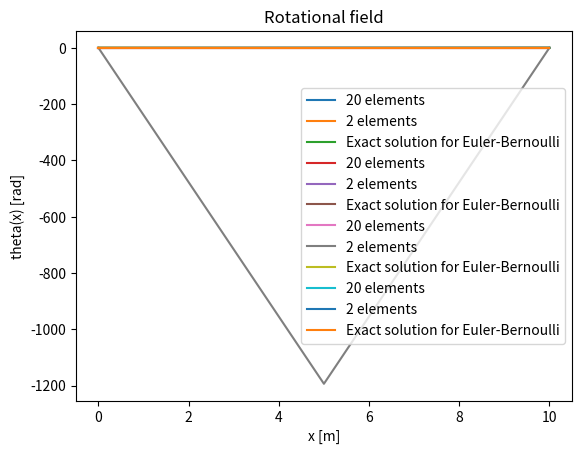

Source code (Python):
# This code was originally prepared for the course LGCIV1023 (Stabilité des Constructions), on Decembre 3 2019
# [redacted]
# [redacted]
# [redacted]
# Application of the displacement method to solve frame structures

"""### 0: INTRODUCTION

This code written for Python / Google Colaboraty / Jupyter notebook aims to go step by step through a numerical solution of a frame structure with the stiffness or displacement method.

To do this, simply run each cell of code one after the other and check what each one does.

#### IMPORTANT

Before starting, it is also necessary to run all the cells signaled with #DEFINITIONS within this section header, which define the different functions and libraries that will be used in the rest of the code.
"""

# DEFINITIONS
# Import the required libraries
import numpy as np
import matplotlib.pyplot as plt
from numpy.linalg import inv
import time
import math

# DEFINITIONS
# Display of the element undeformed configuration based on the connectivity (incidence) matrix

def PlotUndeformed(coord, connect) : 

    for i in range(len(connect)) : 
        plt.plot( [coord[0][connect[i][0]] , coord[0][connect[i][1]]] , 
                [coord[1][connect[i][0]] , coord[1][connect[i][1]]] , 
                '#000000' ) 
    
    plt.plot(Coord[0], Coord[1], 'ro')
    
    for i in range(len(coord[1])) : 
        plt.annotate(str(i), (coord[0][i], coord[1][i]))
    
    plt.axis('equal')
    plt.grid()
    plt.show()

# DEFINITIONS
# Display of the deformed configuration of the element

def PlotDeformed(coord, connect, displ, scale) : 
    
    coord_def = coord + displ * scale
    
    for i in range(len(connect)) : 
        plt.plot( [coord[0][connect[i][0]] , coord[0][connect[i][1]]] , 
                [coord[1][connect[i][0]] , coord[1][connect[i][1]]] , 
                '#000000' ) 
        plt.plot([coord_def[0][connect[i][0]] , coord_def[0][connect[i][1]]] , 
                [coord_def[1][connect[i][0]] , coord_def[1][connect[i][1]]] , 
                'r-', linewidth=0.5)
    
    plt.plot(coord[0], coord[1], 'ro')
    
    for i in range(len(coord[1])) : 
        plt.annotate(str(i), (coord[0][i], coord[1][i]))
    
    plt.axis('equal')
    plt.grid()
    plt.show()

# DEFINITIONS
# Display of the shear forces

def PlotShear(coord, connect, Shear) :
    raise NotImplementedError
    
    for i in range(len(connect)) : 
        plt.plot( [coord[0][connect[i][0]] , coord[0][connect[i][1]]] , 
                [coord[1][connect[i][0]] , coord[1][connect[i][1]]] , 
                '#000000' ) 
    
    plt.plot(coord[0], coord[1], 'ro')
    
    for i in range(len(connect)) : 
        plt.plot( [coord[0][connect[i][0]], coord[0][connect[i][1]]], 
                [coord[1][connect[i][0]]+ Shear[i][0], coord[1][connect[i][1]]+ Shear[i][1]] , 
                'g' )
        if not (i == len(connect) or i == 0) : 
            plt.plot([coord[0][connect[i][0]], coord[0][connect[i][0]]], 
                [coord[1][connect[i][0]]+ Shear[i-1][1], coord[1][connect[i][1]]+ Shear[i][0]] , 
                'g' )
        elif i == 0 : 
            plt.plot([coord[0][connect[i][0]], coord[0][connect[i][0]]], 
                [coord[1][connect[i][0]], coord[1][connect[i][1]]+ Shear[i][0]] , 
                'g' )
        if i == len(connect) - 1 : 
            plt.plot([coord[0][connect[i][1]], coord[0][connect[i][1]]], 
                [coord[1][connect[i][1]]+ Shear[i][1], coord[1][connect[i][1]]],  
                'g' )
    plt.title('Shear forces')
    plt.xlabel('x [m]')
    plt.ylabel('Shear force [N]')
    plt.grid()
    plt.show()

def PlotBending(coord, connect, Bending, Shear) :
    raise NotImplementedError

    for i in range(len(connect)) : 
        plt.plot( [coord[0][connect[i][0]] , coord[0][connect[i][1]]] , 
                [coord[1][connect[i][0]] , coord[1][connect[i][1]]] , 
                '#000000' ) 
    
    plt.plot(coord[0], coord[1], 'ro')
    Starting_point = 0
    
    for i in range(len(connect)) : 
        L = abs(coord[0][connect[i][1]] - coord[0][connect[i][0]])
        x = np.linspace(0, L)
        a =  - (Shear[i][1] - Shear[i][0]) / (2*L)
        b =  - Shear[i][0]
        c = Bending[i][0]
        M = a * x ** 2 + b * x + c
        
        plt.plot(x+Starting_point,M,'r')
        
        Starting_point += L
                     
        if not (i == len(connect) or i == 0) : 
            plt.plot([coord[0][connect[i][0]], coord[0][connect[i][0]]], 
                [coord[1][connect[i][0]]+ Bending[i-1][1], coord[1][connect[i][1]]+ Bending[i][0]] , 
                'r' )
        elif i == 0 : 
            plt.plot([coord[0][connect[i][0]], coord[0][connect[i][0]]], 
                [coord[1][connect[i][0]], coord[1][connect[i][1]]+ Bending[i][0]] , 
                'r' )
        if i == len(connect) - 1 : 
            plt.plot([coord[0][connect[i][1]], coord[0][connect[i][1]]], 
                [coord[1][connect[i][1]]+ Bending[i][1], coord[1][connect[i][1]]],  
                'r' )
    plt.title('Bending moments')
    plt.xlabel('x [m]')
    plt.ylabel('Bending moment [Nm]')
    plt.grid()
    plt.show()

def plot_bending(coord, connect, xs, bending,save = None):
    for i in range(len(connect)) : 
        plt.plot( [coord[0][connect[i][0]] , coord[0][connect[i][1]]] , 
                [coord[1][connect[i][0]] , coord[1][connect[i][1]]] , 
                '#000000' )
    plt.plot(coord[0], coord[1], 'ro')
    plt.plot(np.ravel(xs, order='C'), np.ravel(bending, order='C'), 'r')
    plt.title('Bending moment along the beam')
    plt.xlabel('x [m]')
    plt.ylabel('Bending moment [Nm]')
    plt.grid()
    if save is not None:
        plt.savefig(save,bbox_inches='tight')
    plt.show()

def plot_shear(coord, connect, xs, shear,save = None):
    for i in range(len(connect)) : 
        plt.plot( [coord[0][connect[i][0]] , coord[0][connect[i][1]]] , 
                [coord[1][connect[i][0]] , coord[1][connect[i][1]]] , 
                '#000000' ) 
    plt.plot(coord[0], coord[1], 'ro')
    plt.plot(np.ravel(xs, order='C'), np.ravel(shear, order='C'), 'g')
    plt.title('Shear force along the beam')
    plt.xlabel('x [m]')
    plt.ylabel('Shear force [N]')
    plt.grid()
    if save is not None:
        plt.savefig(save,bbox_inches='tight')
    plt.show()

"""### 1: INPUT

All parameters that need to be set by the user are listed in this section with # USER
"""

# Parameters of the problem

# MATERIAL
EA = 4e10 # [N]
EI = 4e9 # [Nm^2]
v = 0.2 # [/]
k = 5/6 # [/]
GA = EA/(2*(1+v)) # [N]
GAc = GA*k # [N]


# USER
# Coordinates of the nodes: x in the first line and y in the second line, in [m].



def beam_mesh(n, L):
    """
    Mesh the beam with n nodes and length L
    Input:
        n: int number of nodes
        L: float length of the beam
    Output:
        Coord: np.array of shape (2,n) containing the coordinates of the nodes
        Connect: np.array of shape (n-1,2) containing the connectivity of the nodes
        Elem_Types : np.array of shape (n-1) containing the type of element (6 DoFs)
    """
    Coord = np.zeros((2,n))
    for i in range(n):
        Coord[0][i] = i*L/(n-1)
        Coord[1][i] = 0
    Connect = np.array([[i, i+1] for i in range(n-1)])
    Elem_Types = np.array([6]*(n-1))
    return Coord, Connect, Elem_Types


    
def calcul(n,L,timoshenko, SelRedInt=False,NL=False):
    # Strucutre connectivity matrix and coordinates of the nodes
    # Defining the type of Element : 6 or 5 DoFs (5 - to complete in Assignment)
    Coord, Connect, Elem_Types = beam_mesh(n,L)


    #PlotUndeformed(Coord, np.array([[0,0]])) # Display of nodes

    # Total number of degrees of freedom + numbering
    No_Ddl = len(Coord[1])*3  # 3 DoF per node
    Num_Ddl = np.arange(No_Ddl) # Indexing starts at 0 in Python
    print('The structure has ' + str(No_Ddl) + ' degrees of freedom')
            
    #PlotUndeformed(Coord, Connect)

    # Total number of elements
    No_Elem = len(Connect)
    print("The structure is composed of " + str(No_Elem) + " elements.")

    # USER
    # Fixed degrees of freedom
    # Structure:
    #Fixed_DoF = np.array([0,1,7])
    Fixed_DoF = np.array([0,1,No_Ddl-2])

    # Free degrees of freedom
    Free_DoF = np.delete(Num_Ddl, Fixed_DoF)

    #print("The free degrees of freedom are:")
    #print(Free_DoF)

    # Nodal loads

    # Initialization
    P = np.zeros(No_Ddl)

    # USER
    # in [N] and [m]

    # Structure:
    ## Ici on prend en compte que les ddls libres, pas ceux bloqué par les réactions d'appui
    P_f = np.zeros(len(Free_DoF))
    P_f[(No_Ddl//2)-2] = -40e3 # [N]
    P_f[len(Free_DoF)-2] = -2000e3 # [N]


    # Building other vectors:
    P[Free_DoF] = P_f

    # USER

    # Bridge:
    AE_Elem = np.ones(No_Elem)*EA
    EI_Elem = np.ones(No_Elem)*EI
    GAc_Elem = np.ones(No_Elem)*GAc

    # Variable used to magnify the plot of deformed shape, if needed
    Scale = 1000

    """### 2: COMPUTATIONS

    #### Phase 1: Initialization of vectors and matrices
    """

    # Initialization of the vector of structural displacements
    U = np.zeros(No_Ddl)
    # The displacement vector corresponding to the fixed degrees of freedom is a zero vector
    U_d = U[Fixed_DoF]

    # Initialization of the local and global stiffness matrices of the elements, and of the structural stiffness matrix
    K_str = np.zeros((No_Ddl, No_Ddl))
    k_elem_loc = np.zeros((No_Elem,6,6))  # MODIFIE
    k_elem_glob = np.zeros((No_Elem,6,6))

    # Initialization of the matrices containing : 
    # 1. The length of the elements
    L_Elem = np.zeros(No_Elem)
    # 2. Rotation matrix for each element
    r_C = np.zeros((No_Elem,6,6)) #MODIFIE
    # 3. Assembly matrix
    Assemblage = np.zeros((No_Elem, 6))

    """#### Phase 2: Elements' length, rotation matrices, and assembly matrix
    Loop over the elements to calculate their respective lengths, rotation matrices, and assembly matrix
    """

    for i in range(No_Elem) : 
        
        # 1. Element's length
        L_x = Coord[0][Connect[i][1]] - Coord[0][Connect[i][0]]  # Length in x
        L_y = Coord[1][Connect[i][1]] - Coord[1][Connect[i][0]]  # Length in y 
        L_Elem[i] = np.sqrt(L_x**2 + L_y**2)
        
        # 2. Rotation matrices [[cos sin 0 0],[0 0 cos sin]]
        sin = L_y / L_Elem[i] # Sine of the rotation angle of truss element i
        cos = L_x / L_Elem[i] # Cosine of the rotation angle of truss element i
        r_C[i] = np.array([[cos, sin, 0, 0, 0, 0],
                        [-sin, cos, 0, 0, 0, 0],
                        [0, 0, 1, 0, 0, 0],
                        [0, 0, 0, cos, sin, 0],
                        [0, 0, 0, -sin, cos, 0],
                        [0, 0, 0, 0, 0, 1]])  #MODIFIE
        
        # Auxiliary matrices for the assembly: positioning of local matrices in the global matrix
        Assemblage[i] = np.array([Connect[i][0]*3, 
                                Connect[i][0]*3+1,
                                Connect[i][0]*3+2,
                                Connect[i][1]*3,
                                Connect[i][1]*3+1,
                                Connect[i][1]*3+2])
        Assemblage = Assemblage.astype(int)

    """#### Phase 3: Computation of local stiffness matrices
    Loop through the elements to calculate their respective local stiffness matrices in the local (k_loc) and global (k_glob) reference system, followed by assembly into the structural stiffness matrix 
    NOTE: the matrix product is written '@' in Python
    """

    for elem in range(No_Elem) : 
        
        # Stiffness matrices in the local reference system, 6 DoF
        if not timoshenko and Elem_Types[elem] == 6: 
            k_elem_loc[elem] = np.array([[AE_Elem[elem]/L_Elem[elem], 0, 0, -AE_Elem[elem]/L_Elem[elem], 0, 0],
                                        [0, 12*EI_Elem[elem]/L_Elem[elem]**3,  6*EI_Elem[elem]/L_Elem[elem]**2, 0,  -12*EI_Elem[elem]/L_Elem[elem]**3,  6*EI_Elem[elem]/L_Elem[elem]**2],
                                        [0, 6*EI_Elem[elem]/L_Elem[elem]**2,   4*EI_Elem[elem]/L_Elem[elem],   0,   -6*EI_Elem[elem]/L_Elem[elem]**2,   2*EI_Elem[elem]/L_Elem[elem]],
                                        [-AE_Elem[elem]/L_Elem[elem], 0, 0, AE_Elem[elem]/L_Elem[elem], 0, 0],
                                        [0, -12*EI_Elem[elem]/L_Elem[elem]**3, -6*EI_Elem[elem]/L_Elem[elem]**2, 0,  12*EI_Elem[elem]/L_Elem[elem]**3,   -6*EI_Elem[elem]/L_Elem[elem]**2],
                                        [0, 6*EI_Elem[elem]/L_Elem[elem]**2,   2*EI_Elem[elem]/L_Elem[elem],  0,    -6*EI_Elem[elem]/L_Elem[elem]**2,   4*EI_Elem[elem]/L_Elem[elem]]])  #MODIFIE
        
        # TO COMPLETE
        # Stiffness matrices in the local reference system, 5 DoF
        elif not timoshenko and Elem_Types[elem] == 5: 
            # the idea is to use a local 6x6 matrix and add 0 and 1 to cancel the effect of the DoF not considered
            k_elem_loc[elem] = np.array([[AE_Elem[elem]/L_Elem[elem], 0, 0, -AE_Elem[elem]/L_Elem[elem], 0,0],
                                        [0, 3*EI_Elem[elem]/L_Elem[elem]**3,  3*EI_Elem[elem]/L_Elem[elem]**2, 0,  -3*EI_Elem[elem]/L_Elem[elem]**3,0],
                                            [0, 3*EI_Elem[elem]/L_Elem[elem]**2,   3*EI_Elem[elem]/L_Elem[elem],   0,   -3*EI_Elem[elem]/L_Elem[elem]**2,0],
                                            [-AE_Elem[elem]/L_Elem[elem], 0, 0, AE_Elem[elem]/L_Elem[elem], 0,0],
                                            [0, -3*EI_Elem[elem]/L_Elem[elem]**3, -3*EI_Elem[elem]/L_Elem[elem]**2, 0,  3*EI_Elem[elem]/L_Elem[elem]**3,0],[0,0,0,0,0,1]])  #MODIFIE

        elif timoshenko and not SelRedInt:
            k_elem_loc[elem] = np.array([[AE_Elem[elem]/L_Elem[elem], 0, 0, -AE_Elem[elem]/L_Elem[elem], 0, 0],
                                        [0,GAc_Elem[elem]/L_Elem[elem], GAc_Elem[elem]/2, 0, -GAc_Elem[elem]/L_Elem[elem],  GAc_Elem[elem]/2],
                                        [0,GAc_Elem[elem]/2, EI_Elem[elem]/L_Elem[elem]+L_Elem[elem]*GAc_Elem[elem]/3, 0,   -GAc_Elem[elem]/2,  -EI_Elem[elem]/L_Elem[elem]+L_Elem[elem]*GAc_Elem[elem]/6],
                                        [-AE_Elem[elem]/L_Elem[elem], 0, 0, AE_Elem[elem]/L_Elem[elem], 0, 0],
                                        [0, -GAc_Elem[elem]/L_Elem[elem], -GAc_Elem[elem]/2, 0, GAc_Elem[elem]/L_Elem[elem], -GAc_Elem[elem]/2],
                                        [0,GAc_Elem[elem]/2, -EI_Elem[elem]/L_Elem[elem]+L_Elem[elem]*GAc_Elem[elem]/6, 0, -GAc_Elem[elem]/2,  EI_Elem[elem]/L_Elem[elem]+L_Elem[elem]*GAc_Elem[elem]/3]])#MODIFIE
        elif timoshenko and SelRedInt:
            k_elem_loc[elem] = np.array([[AE_Elem[elem]/L_Elem[elem], 0, 0, -AE_Elem[elem]/L_Elem[elem], 0, 0],
                                        [0,GAc_Elem[elem]/L_Elem[elem], GAc_Elem[elem]/2, 0, -GAc_Elem[elem]/L_Elem[elem],  GAc_Elem[elem]/2],
                                        [0,GAc_Elem[elem]/2, EI_Elem[elem]/L_Elem[elem]+L_Elem[elem]*GAc_Elem[elem]/4, 0,   -GAc_Elem[elem]/2,  -EI_Elem[elem]/L_Elem[elem]+L_Elem[elem]*GAc_Elem[elem]/4],
                                        [-AE_Elem[elem]/L_Elem[elem], 0, 0, AE_Elem[elem]/L_Elem[elem], 0, 0],
                                        [0, -GAc_Elem[elem]/L_Elem[elem], -GAc_Elem[elem]/2, 0, GAc_Elem[elem]/L_Elem[elem], -GAc_Elem[elem]/2],
                                        [0,GAc_Elem[elem]/2, -EI_Elem[elem]/L_Elem[elem]+L_Elem[elem]*GAc_Elem[elem]/4, 0, -GAc_Elem[elem]/2,  EI_Elem[elem]/L_Elem[elem]+L_Elem[elem]*GAc_Elem[elem]/4]])
            
        # Stiffness matrices in the global reference system
        k_elem_glob[elem] = np.transpose(r_C[elem]) @ k_elem_loc[elem] @ r_C[elem]
        
        # Assembly of the global structural stiffness matrix
        for j in range(len(k_elem_glob[elem])) : 
            for k in range(len(k_elem_glob[elem])) : 
                K_str[Assemblage[elem][j]][Assemblage[elem][k]] += k_elem_glob[elem][j][k]

    if NL == True :
        Classical_NR_or_Disp_Control = 1 # 1 for classical Newton-Raphson method, 2 for displacement-control method
        F_verticale = np.linspace(0, P_f[(No_Ddl//2)-2], num = 100) # Use for NR with linear geometry (46)
        print(F_verticale)
        # Increments of lateral displacement in [m] (for Displacement-Control method)
        Delta_lat = np.linspace(0.0, -1.2, num=24)
        # Max no. of iterations for solver
        Max_no_iterations = 15  
        tol_force = 1000 # N 
        
        if Classical_NR_or_Disp_Control == 1: # Using classical Newton-Raphson method:
            No_increments = len(F_verticale) # la force verticale
        else:  # Using displacement-control method:
            No_increments = len(Delta_lat)    

        # 6 car 6 ddl par noeud
        U_conv = np.zeros((No_Ddl, No_increments),dtype = float) # ligne = diplacement/rotation (6), colonne = increment

        # Assigning the imposed displacement to the second DoF:
        if Classical_NR_or_Disp_Control == 2:
            U_conv[1,] = Delta_lat

        P_r_conv = np.zeros((No_Ddl, No_increments), dtype = float)
        K_str_conv = np.zeros((No_Ddl, No_Ddl, No_increments), dtype = float)
        Counter_Iterations = np.zeros((2, No_increments), dtype = float) # variable that stores the number of iterations per increment

        # Next commands are really not necessary, just filling in the first line in the variable Counter_Iterations with the imposed force / displacements
        # Further down the code we will add a 2nd line with the number of iterations for each of those imposed force / displacements
        if Classical_NR_or_Disp_Control == 1: # Using classical Newton-Raphson method:
            Counter_Iterations[0, ] = F_verticale
        else:  # Using displacement-control method:
            Counter_Iterations[0, ] = Delta_lat

        # Initializing residual:
        Res = np.zeros((No_Ddl),dtype = float)
        
        ## Cycle through the load increments:
        for i in range(No_increments):
            # Initialization of displacement vector for iterative procedure:
            if i ==0:
                U = U_conv[:, i].copy() # toutes les lignes de la colonne i+1
            else:
                # On prend le dernier déplacement de la solution précédente
                U = U_conv[:, i-1].copy() # vecteur de taille No_Ddl
                if Classical_NR_or_Disp_Control == 2:
                    U[1]=U_conv[1, i]
            
            # Convergence flag initialization (false => not converged true => converged):
            conv = False   
            # Initialization of the iteration counter:
            iteration = 0 
            ## global NR procedure
            while (conv == False and (iteration <= Max_no_iterations)): # Newton-Raphson iterations
                
                # State Determination - Computation of structural resisting forces (in the global reference system):
                
                # Introduce below the commands that allow to obtain the basic element displacements (in the basic reference system) from the nodal structural displacements (in the global reference system), considering nonlinear geometry:
                u_global_NL = U # contient tous les déplacements de TOUTE la structure
                
                u_loc_NL = np.zeros((No_Elem, 6)) 
                p_loc_NL = np.zeros((No_Elem, 6))
                p_global_NL = np.zeros((No_Elem,6)) 
                P_r_NL = np.zeros((No_Ddl))
                K_geo_NL = np.zeros((No_Elem,6,6))
                k_loc_NL = np.zeros((No_Elem,6,6))
                k_glob_NL = np.zeros((No_Elem,6,6))
                K_str_NL = np.zeros((No_Ddl, No_Ddl))
                
                for element in range(No_Elem) :
                    #### Compute the structural resisting forces P_r (in the global reference system) 
                    u_loc_NL[element] = r_C[element] @ u_global_NL[Assemblage[element]]
                    
                    L = L_Elem[element]
                    EA_elem = AE_Elem[element]
                    EI_elem = EI_Elem[element]
                    
                    l = ((u_loc_NL[element][4]-u_loc_NL[element][1])**(2)+(L+u_loc_NL[element][3]-u_loc_NL[element][0])**(2))**(1/2)
                    beta = math.atan2((u_loc_NL[element][4]-u_loc_NL[element][1]),(L+u_loc_NL[element][3]-u_loc_NL[element][0]))
                
                    u_bsc1= ((l**2-L**2)/(l+L))      
                    u_bsc2 = u_loc_NL[element][2]-beta
                    u_bsc3 = u_loc_NL[element][5]-beta
                    
                    u_bsc=np.array([u_bsc1, u_bsc2, u_bsc3])

                
                    # Compute basic forces from basic displacements, using the basic stiffness matrix k_bsc:
                    k_bsc = k_bsc = np.array([[ EA_elem/l ,  0   ,  0   ],
                                        [   0   ,4*EI_elem/l,2*EI_elem/l],
                                        [   0   ,2*EI_elem/l,4*EI_elem/l]])
                    p_bsc = np.dot(k_bsc, u_bsc)
                    # Introduce below the commands that allow to compute the nodal element forces in the global reference system from the basic element forces:
                    c = math.cos(beta)
                    s = math.sin(beta)
                    Compatibility_matrix_local_basic = np.array([[-c ,-s , 0 ,c  , s   ,0 ],
                                                                [-s/l,c/l, 1 ,s/l,-c/l ,0 ],
                                                                [-s/l,c/l, 0 ,s/l,-c/l ,1 ]])
                    
                    Equilibrium_matrix_local_basic = np.transpose(Compatibility_matrix_local_basic)
                     
                    p_loc_NL[element] = np.dot(Equilibrium_matrix_local_basic, p_bsc)
                    p_global_NL[element] = np.dot(r_C[element], p_loc_NL[element])
                    for q in range(len(p_global_NL[element])):
                        P_r_NL[Assemblage[element][q]] = p_global_NL[element][q] # vecteur taille 6 (car 6ddl)
                    
                    #### Computation of the structural stiffness matrix in the global reference system:
                    c = math.cos(beta)
                    s = math.sin(beta)
                    G1 = (1/l) * np.array([[s**2 , -c*s , 0 ,-s**2,  c*s , 0 ],
                                        [-c*s , c**2 , 0 , c*s ,-c**2 , 0 ],
                                        [ 0   , 0    , 0 , 0   , 0    , 0 ],
                                        [-s**2, c*s  , 0 , s**2, -c*s , 0 ],
                                        [ c*s , -c**2, 0 ,-c*s , c**2 , 0 ],
                                        [ 0   ,   0  , 0 ,  0  ,  0   , 0 ]])
                    G23= (1/(l**2)) * np.array([[-2*c*s   , c**2-s**2 , 0 ,   2*c*s   , s**2-c**2 , 0 ],
                                                [c**2-s**2, 2*c*s     , 0 , s**2-c**2 ,    -2*c*s , 0 ],
                                                [    0    , 0         , 0 , 0         , 0         , 0 ],
                                                [  2*c*s  , s**2-c**2 , 0 ,  -2*c*s   , c**2-s**2 , 0 ],
                                                [s**2-c**2, -2*c*s    , 0 , c**2-s**2 ,   2*c*s   , 0 ],
                                                [ 0       , 0         , 0 ,     0     ,     0     , 0 ]])
                    
                    
                    K_geo_NL[element] = (p_bsc[0])*G1 + (p_bsc[1]+p_bsc[2])*G23
                    k_loc_NL[element] = Equilibrium_matrix_local_basic @  k_bsc @ Compatibility_matrix_local_basic + K_geo_NL[element]
                    
                    # Computing the global element stiffness from the local element stiffness matrix:
                    
                    # Stiffness matrices in the global reference system
                    k_glob_NL[element] = np.transpose(r_C[element]) @ k_loc_NL[element] @ r_C[element]
                    
                    # Assembly of the global structural stiffness matrix
                    for j in range(len(k_glob_NL[element])) : 
                        for k in range(len(k_glob_NL[element])) : 
                            K_str_NL[Assemblage[element][j]][Assemblage[element][k]] += k_glob_NL[element][j][k]
                            
            
            
                
                
                # Evaluate convergence + Solve linearized system (displacement control) + Update displacements:

                if Classical_NR_or_Disp_Control == 1: # Use classical Newton-Raphson method
                    # Compute residual:
                    P_NL = np.zeros(No_Ddl)
                    P_f_NL = np.zeros(len(Free_DoF))
                    P_f_NL[(No_Ddl//2)-2] = F_verticale[i]# [N]
                    P_f_NL[len(Free_DoF)-2] = -2000e3 # [N]
                    # Building other vectors:
                    P_NL[Free_DoF] = P_f_NL
                    
                    Res = P_NL[Free_DoF]  - P_r_NL[Free_DoF]  # Residual
                    #  Compute residual norm for convergence:
                    Residual = np.linalg.norm(Res) # Euclidean norm of residual vector
                    print(Residual)
                    if Residual <= tol_force: # Check for convergence
                        conv = True # Iterative process has converged
                        print('Number of iterations:',iteration)
                    else:
                        # Sub-matrix for the free DoFs:
                        K_ff_NL = K_str_NL[Free_DoF[:,None], Free_DoF[None,:]]
                        U[Free_DoF] = U[Free_DoF] + np.linalg.solve(K_ff_NL, Res)
                    # Check for convergence
                else:  # Use displacement-control method
                    # Compute residual:
                    P = np.array([0, -W, 0])

                    aux = np.array([0,2,3])
                    Res[np.ix_(aux)] = P- P_r[np.ix_(aux)]
                    # Residual for force-controlled component
                    Res[1] = 0 # Residual for the displacement-controlled component
                    #  Compute residual norm for convergence:
                    Residual = np.linalg.norm(Res) # Euclidean norm of residual vector
                    if Residual <= tol_force: # Check for convergence
                        conv = True # Iterative process has converged
                        print('Number of iterations:',iteration)
                    else:
                        K_str[1, :] = 0 # zeroing columns corresponding to displacement-controlled dof
                        K_str[:, 1] = 0 # zeroing rows corresponding to displacement-controlled dof
                        K_str[1, 1] = 1 # Assigning ones at diagonal entries corresponding to displacement-controlled dof
                        U = U + np.linalg.solve(K_str, Res)
                        # Check for convergence
            
                # Update iteration:
                iteration = iteration + 1  

            Counter_Iterations[1, i] = iteration
            U_conv[:, i] = U
            P_r_conv[:, i] = P_r_NL
            K_str_conv[:, :, i] = K_str_NL
    
    
    
    
    
    
    
    
    
    
    """#### Phase 4: Partitioning of the stiffness matrix"""

    # Sub-matrix for the free DoFs:
    K_ff = K_str[Free_DoF[:,None], Free_DoF[None,:]]

    #print(K_ff)

    # Sub-matrix for the fixed DoFs: 
    K_dd = K_str[Fixed_DoF[:,None], Fixed_DoF[None,:]]

    # Sub-matrices K_fd et K_df:
    K_fd = K_str[Free_DoF[:,None], Fixed_DoF[None,:]]
    K_df = np.transpose(K_fd)

    """#### Phase 5: Displacement's equation

    Solving the displacement equation to find the value of the free degrees of freedom
    """

    U_f = inv(K_ff) @ (P_f - K_fd @ U_d)

    # Completing the global displacement vector:
    U[Free_DoF] = U_f
    U[Fixed_DoF] = U_d
    #print(U)




    """#### Phase 6: Reactions' equation

    Solving the reactions' equation to find the unknown reactions in the structure
    """

    P_d = K_df @ U_f + K_dd @ U_d

    # Completing the vector of nodal forces:
    P[Fixed_DoF] = P_d

    # Computing the structural resisting forces: 
    P_r = K_str @ U

    """#### Phase 7: Computation of internal forces"""

    # Initialization of vectors u_loc et p_loc

    u_loc = np.zeros((No_Elem, 6))  #MODIFIE
    p_loc = np.zeros((No_Elem, 6))  #MODIFIE

    for i in range(No_Elem) : 
        u_loc[i] = r_C[i] @ U[Assemblage[i]]
        p_loc[i] = k_elem_loc[i] @ u_loc[i]
        
        #print(p_loc[i])
        
    if NL == True:
        U = U_conv[:, -1] # dernière increment car correspond à la force verticale appliquée
        # le reste c'est pas important pour les plots
    
    return U, u_loc, P, P_r, p_loc, L_Elem, Scale, Coord, Connect
        
"""### 3: DISPLAY
Display of the internal forces per element


#Choice of the element to display 

Elem_ID_to_display = 4

Shear = np.zeros((1,2))
Bending = np.zeros((1,2))

Shear[0][0] = p_loc[Elem_ID_to_display][1]
Shear[0][1] = -p_loc[Elem_ID_to_display][4]
Bending[0][0] = p_loc[Elem_ID_to_display][2]
Bending[0][1] = -p_loc[Elem_ID_to_display][5]
N = p_loc[Elem_ID_to_display][3]

print(p_loc[Elem_ID_to_display])
print(Bending)

# Display of axial force
print("Axial force in element {} = {}kN".format(Elem_ID_to_display, np.around(N/1000,2)))

# Display of shear force    
PlotShear(np.array([[0, L_Elem[Elem_ID_to_display]],[0,0]]), np.array([[0,1]]), Shear)
print(Shear)

# Display of bending moment
PlotBending(np.array([[0, L_Elem[Elem_ID_to_display]],[0,0]]), np.array([[0,1]]), Bending, Shear) 
print(Bending)
"""



timoshenko = False
U, u_loc, P, P_r, p_loc, L_Elem, Scale, Coord, Connect = calcul(21,10,timoshenko)
# Print the deformed shape of the structure
Disp = np.zeros((2,len(Coord[0])))
# Pas besoin du deplacement de rotation
Disp[0] = U[np.arange(len(Coord[0]))*3]
Disp[1] = U[np.arange(len(Coord[0]))*3+1]
plotdef = False
if plotdef :
    PlotDeformed(Coord, Connect, Disp, Scale)
    print(U[31])

"""(a) (7.5 points) Derive the exact solution for the transverse displacement field 𝑢𝑦0(𝑥) and for the rotational field 𝜃(𝑥). Then,
compute the response of the beam with the Python script distributed for the first exercise session (“Python script to study
frames.py”), i.e. using Euler-Bernoulli finite elements (FEs). Use a mesh of 2 elements as well as a mesh of 20 elements.
Compare the three results and comment."""

# Calcul de la solution exacte
def exact_solution_EB(x,L,P,EI):
    """Excact solution for a beam of length L subjected to a force P in its middle Euler-Bernoulli
    x : location along the beam [m]
    L : length of the beam [m]
    P : force applied in the middle of the beam [N]
    EI : bending stiffness [Nm^2]
    """
    uy = np.zeros_like(x)
    theta = np.zeros_like(x)
    
    for i in range(len(x)):
        if x[i] <= L/2:
            uy[i] = (-P*x[i]/(48*EI))*(3*L**2 - 4*x[i]**2)
            theta[i] = (-P/(48*EI))*(3*L**2 - 12*x[i]**2)
        else:
            uy[i] = (P/(48*EI))*(L**3 - 9*x[i]*L**2 + 12*L*x[i]**2 - 4*x[i]**3)
            theta[i] = (P/(48*EI))*(-9*L**2 + 24*L*x[i] - 12*x[i]**2)
    return uy, theta

def PlotUy(Coords, Us, exactEB=None, exactT=None, lab=None,save = None):
    if lab is None:
        lab = ['' for i in range(len(Us)//3-1)]
    for i in range(len(Us)):
        plt.plot(Coords[i][0], Us[i][1::3]*1e3, label=lab[i])
    if exactEB is not None:
        plt.plot(exactEB[0], exactEB[1]*1e3, label = 'Exact solution for Euler-Bernoulli')
    if exactT is not None:
        plt.plot(exactT[0], exactT[1]*1e3, label = 'Exact solution for Timoshenko')
    plt.title('Transverse displacement field')
    plt.xlabel('x [m]')
    plt.ylabel('uy(x) [mm]')
    plt.legend()
    plt.grid()
    if save is not None:
        plt.savefig(save,bbox_inches='tight')
    plt.show()

def PlotTheta(Coords, Us, exactEB=None, exactT=None, lab=None,save=None):
    if lab == None:
        lab = ['' for i in range(len(Us)//3-1)]
    for i in range(len(Us)):
        plt.plot(Coords[i][0], Us[i][2::3], label=lab[i])
    if exactEB is not None:
        plt.plot(exactEB[0], exactEB[1], label = 'Exact solution for Euler-Bernoulli')
    if exactT is not None:
        plt.plot(exactT[0], exactT[1], label = 'Exact solution for Timoshenko')
    plt.title('Rotational field')
    plt.xlabel('x [m]')
    plt.ylabel('theta(x) [rad]')
    plt.legend()
    plt.grid()
    if save is not None:
        plt.savefig(save,bbox_inches='tight')
    plt.show()

print("-------- Calcul linéaire --------")
start_time = time.time()  # Temps de début
U2, u_loc2, P2, P_r2, p_loc2, L_Elem2, Scale2, Coord2, Connect2 = calcul(3,10,False)
end_time = time.time()  # Temps de fin
elapsed_time = end_time - start_time  # Temps écoulé
print(f"Temps écoulé avec 2 éléments : {elapsed_time:.4f} secondes")
start_time2 = time.time()  # Temps de début
U20, u_loc20, P20, P_r20, p_loc20, L_Elem20, Scale20, Coord20, Connect20 = calcul(21,10,False)
end_time2 = time.time()  # Temps de fin
elapsed_time2 = end_time2 - start_time2  # Temps écoulé
print(f"Temps écoulé avec 20 éléments : {elapsed_time2:.4f} secondes")



x = np.linspace(0,10,100)
UEB, thetaEB = exact_solution_EB(x,10,40e3,EI)
plot_a = True
if plot_a:
    # Plot u(x) pour les deux maillages et la solution exacte
    PlotUy([Coord20, Coord2], [U20, U2], exactEB=[x, UEB], lab=['20 elements', '2 elements'], save='Uy_EB.pdf')

    # Plot theta(x) pour les deux maillages et la solution exacte
    PlotTheta([Coord20, Coord2], [U20, U2], exactEB=[x, thetaEB], lab=['20 elements', '2 elements'], save='Theta_EB.pdf')


# Non linéarité
print("-------- Calcul non linéaire --------")
start_time = time.time()  # Temps de début
U2, u_loc2, P2, P_r2, p_loc2, L_Elem2, Scale2, Coord2, Connect2 = calcul(3,10,False, NL=True)
end_time = time.time()  # Temps de fin
elapsed_time = end_time - start_time  # Temps écoulé
print(f"Temps écoulé avec 2 éléments : {elapsed_time:.4f} secondes")
start_time2 = time.time()  # Temps de début
U20, u_loc20, P20, P_r20, p_loc20, L_Elem20, Scale20, Coord20, Connect20 = calcul(21,10,False, NL=True)
end_time2 = time.time()  # Temps de fin
elapsed_time2 = end_time2 - start_time2  # Temps écoulé
print(f"Temps écoulé avec 20 éléments : {elapsed_time2:.4f} secondes")



x = np.linspace(0,10,100)
UEB, thetaEB = exact_solution_EB(x,10,40e3,EI)
plot_a = True
if plot_a:
    # Plot u(x) pour les deux maillages et la solution exacte
    PlotUy([Coord20, Coord2], [U20, U2], exactEB=[x, UEB], lab=['20 elements', '2 elements'], save='Uy_EB_NL.pdf')

    # Plot theta(x) pour les deux maillages et la solution exacte
    PlotTheta([Coord20, Coord2], [U20, U2], exactEB=[x, thetaEB], lab=['20 elements', '2 elements'], save='Theta_EB_NL.pdf')

"""(b) (7.5 points) Implement, in the same Python script, the stiffness matrix corresponding to a Timoshenko finite element,
assuming a linear approximation both for the rotations 𝜃(𝑥) and the transverse displacements 𝑢𝑦0(𝑥). Plot the transverse
displacements and rotations for a mesh of 2, 8, 20, and 200 FEs, together with the exact solution. Compare the response
obtained with the four meshes, and with respect to the exact solution. Discuss whether the FE responses satisfy the
compatibility conditions, namely: is the displacement field continuous within each element and between elements?, does it
satisfy the support conditions?"""

def exact_solution_T(x,L,P,EI,GAc):
    """Déplacement et rotation exacts pour une poutre de longueur L soumise à une force P en son milieu Timoshenko"""
    uy = np.zeros_like(x)
    theta = np.zeros_like(x)
    
    for i in range(len(x)):
        if x[i] <= L/2:
            uy[i] = (P*x[i]/(48*EI))*(-3*L**2 + 4*x[i]**2) - P*x[i]/(2*GAc)
            theta[i] = (-P/(48*EI))*(3*L**2 - 12*x[i]**2)
        else:
            uy[i] = (P/(48*EI))*(L**3 - 9*x[i]*L**2 + 12*L*x[i]**2 - 4*x[i]**3) + P*x[i]/(2*GAc)- P*L/(2*GAc)
            theta[i] = (P/(48*EI))*(-9*L**2 + 24*L*x[i] - 12*x[i]**2)
    return uy, theta

U2T, u_loc2T, P2T, P_r2T, p_loc2T, L_Elem2T, Scale2T, Coord2T, Connect2T = calcul(3,10,True)
U8T, u_loc8T, P8T, P_r8T, p_loc8T, L_Elem8T, Scale8T, Coord8T, Connect8T = calcul(9,10,True)
U20T, u_loc20T, P20T, P_r20T, p_loc20T, L_Elem20T, Scale20T, Coord20T, Connect20T = calcul(21,10,True)
U200T, u_loc200T, P200T, P_r200T, p_loc200T, L_Elem200T, Scale200T, Coord200T, Connect200T = calcul(201,10,True)
x = np.linspace(0,10,100)
UT, thetaT = exact_solution_T(x,10,40e3,EI,GAc)

plot_b = False
if plot_b:
    # Plot u(x) pour les deux maillages et la solution exacte
    PlotUy([Coord2T, Coord8T, Coord20T, Coord200T], [U2T, U8T, U20T, U200T], exactT=[x, UT], lab=['2 elements', '8 elements', '20 elements', '200 elements'], save='Uy_T.pdf')
    #PlotUy([Coord2T, Coord8T, Coord20T, Coord200T], [U2T, U8T, U20T, U200T], lab=['2 elements', '8 elements', '20 elements', '200 elements'])
    # Plot theta(x) pour les deux maillages et la solution exacte
    PlotTheta([Coord2T, Coord8T, Coord20T, Coord200T], [U2T, U8T, U20T, U200T], exactT=[x, thetaT], lab=['2 elements', '8 elements', '20 elements', '200 elements'], save='Theta_T.pdf')


"""(c) (7.5 points) Consider the response obtained in (b) with 8 FEs. Show the evolution of the bending moment and shear
force along the beam. Discuss if the FE response satisfies the equilibrium conditions, namely: locally (within each element),
between elements, and the natural boundary conditions."""

def computeBendingShear_T(u_loc, L_Elem, Connect):
    bending = np.zeros((len(Connect),2))
    shear = np.zeros((len(Connect),2))
    xs = np.zeros((len(Connect),2))
    for i in range(len(Connect)):
        L = L_Elem[i]
        u = u_loc[i]
        bending[i][0] = EI/L * (u[5] - u[2])
        bending[i][1] = EI/L * (u[5] - u[2])
        shear[i][0] = GAc * (-1/L * u[1] - u[2] + 1/L * u[4])
        shear[i][1] = GAc * (-1/L * u[1] + 1/L * u[4] - u[5])
        xs[i][0] = i*L 
        xs[i][1] = (i+1)*L
    return bending, shear, xs


bending8T, shear8T, xs8T = computeBendingShear_T(u_loc8T, L_Elem8T, Connect8T)
print(u_loc8T)
#bending8T, shear8T, xs8T = computeBendingShear_T(u_loc200T, L_Elem200T, Connect200T)
plot_c = False
if plot_c:
    plot_bending(Coord8T, Connect8T, xs8T, bending8T,save='bending_T.pdf')
    plot_shear(Coord8T, Connect8T, xs8T, shear8T,save='shear_T.pdf')

"""(d) (7.5 points) Consider the following alternative beam lengths: L = 2 m, 20 m, and 200 m. For each length, and considering
always a mesh of 200 FEs, plot in the same graph the transverse displacement along the beam for: Timoshenko FEs, Euler-
Bernoulli FEs, and the exact solution. Comment on the results, discussing which numerical results you would “trust” as an
engineer if you did not have access to the exact solution."""

x_2m = np.linspace(0,2,201)
x_20m = np.linspace(0,20,201)
x_200m = np.linspace(0,200,201)
U_2m_T, _, _, _, _, _, _, Coord_2m_T, _ = calcul(201,2,True)
U_2m_EB, _, _, _, _, _, _, Coord_2m_EB, _ = calcul(201,2,False)
U_2m_exact_EB, _ = exact_solution_EB(x_2m,2,40e3,EI)
U_2m_exact_T, _ = exact_solution_T(x_2m,2,40e3,EI,GAc)
U_20m_T, _, _, _, _, _, _, Coord_20m_T, _ = calcul(201,20,True)
U_20m_EB, _, _, _, _, _, _, Coord_20m_EB, _ = calcul(201,20,False)
U_20m_exact_EB, _ = exact_solution_EB(x_20m,20,40e3,EI)
U_20m_exact_T, _ = exact_solution_T(x_20m,20,40e3,EI,GAc)
U_200m_T, _, _, _, _, _, _, Coord_200m_T, _ = calcul(201,200,True)
U_200m_EB, _, _, _, _, _, _, Coord_200m_EB, _ = calcul(201,200,False)
U_200m_exact_EB, _ = exact_solution_EB(x_200m,200,40e3,EI)
U_200m_exact_T, _ = exact_solution_T(x_200m,200,40e3,EI,GAc)

plot_d = False
if plot_d:
    PlotUy([Coord_2m_T, Coord_2m_EB], [U_2m_T, U_2m_EB], exactEB=[x_2m, U_2m_exact_EB], exactT=[x_2m, U_2m_exact_T], lab=['Timoshenko FEs', 'Euler-Bernoulli FEs'], save='Uy_2m.pdf')
    PlotUy([Coord_20m_T, Coord_20m_EB], [U_20m_T, U_20m_EB], exactEB=[x_20m, U_20m_exact_EB], exactT=[x_20m, U_20m_exact_T], lab=['Timoshenko FEs', 'Euler-Bernoulli FEs'],save='Uy_20m.pdf')
    PlotUy([Coord_200m_T, Coord_200m_EB], [U_200m_T, U_200m_EB], exactEB=[x_200m, U_200m_exact_EB], exactT=[x_200m, U_200m_exact_T], lab=['Timoshenko FEs', 'Euler-Bernoulli FEs'],save='Uy_200m.pdf')
    #PlotUy([Coord_200m_T, Coord_200m_EB], [U_200m_T, U_200m_EB], exactEB=[x_200m, U_200m_exact_EB], lab=['Timoshenko', 'Euler-Bernoulli'])

"""(e) (7.5 points) Compute analytically and show the Timoshenko stiffness matrix considering selective reduced integration,
as discussed in the lecture. Implement it in the Python script and plot again the transverse displacement for the same cases
and mesh of question (d). Comment on the results obtained."""
U_2m_T_SRI, _, _, _, _, _, _, Coord_2m_T_SRI, _ = calcul(201,2,True,True)
U_20m_T_SRI, _, _, _, _, _, _, Coord_20m_T_SRI, _ = calcul(201,20,True,True)
U_200m_T_SRI, _, _, _, _, _, _, Coord_200m_T_SRI, _ = calcul(201,200,True,True)

plot_e = False
if plot_e:
    PlotUy([Coord_2m_T, Coord_2m_EB], [U_2m_T_SRI, U_2m_EB], exactEB=[x_2m, U_2m_exact_EB], exactT=[x_2m, U_2m_exact_T], lab=['Timoshenko with selective reduced integration', 'Euler-Bernoulli FEs'], save='Uy_2m_SRI.pdf')
    PlotUy([Coord_20m_T, Coord_20m_EB], [U_20m_T_SRI, U_20m_EB], exactEB=[x_20m, U_20m_exact_EB], exactT=[x_20m, U_20m_exact_T], lab=['Timoshenko with selective reduced integration', 'Euler-Bernoulli FEs'], save='Uy_20m_SRI.pdf')
    PlotUy([Coord_200m_T, Coord_200m_EB], [U_200m_T_SRI, U_200m_EB], exactEB=[x_200m, U_200m_exact_EB], exactT=[x_200m, U_200m_exact_T], lab=['Timoshenko with selective reduced integration', 'Euler-Bernoulli FEs'], save='Uy_200m_SRI.pdf')

"""(f) (22.5 points) Adapt the Python script to compute the geometrically nonlinear response of the beam using a corotational
formulation. Consider Euler-Bernoulli FEs. Show the transverse displacements for a mesh of 2 elements as well as for a
mesh of 20 elements. Compare the results with those of the geometrically linear case, in (a), and explain physically the
differences in the results. PS. You can implement a classical Newton-Raphson method and/or a displacement-control
method, as discussed in the lecture and exercise session, and shown in the shared Python code."""
